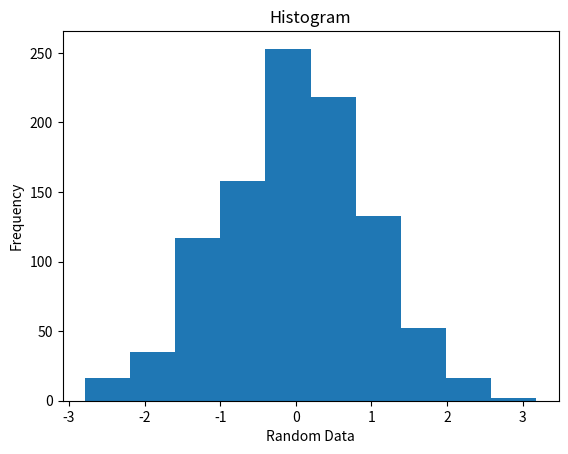

The script that saved this image:
import matplotlib.pyplot as plt
import numpy as np 

x= np.random.randn(1000)

plt.title("Histogram")
plt.xlabel("Random Data")
plt.ylabel("Frequency")
plt.hist(x,10)
plt.show()